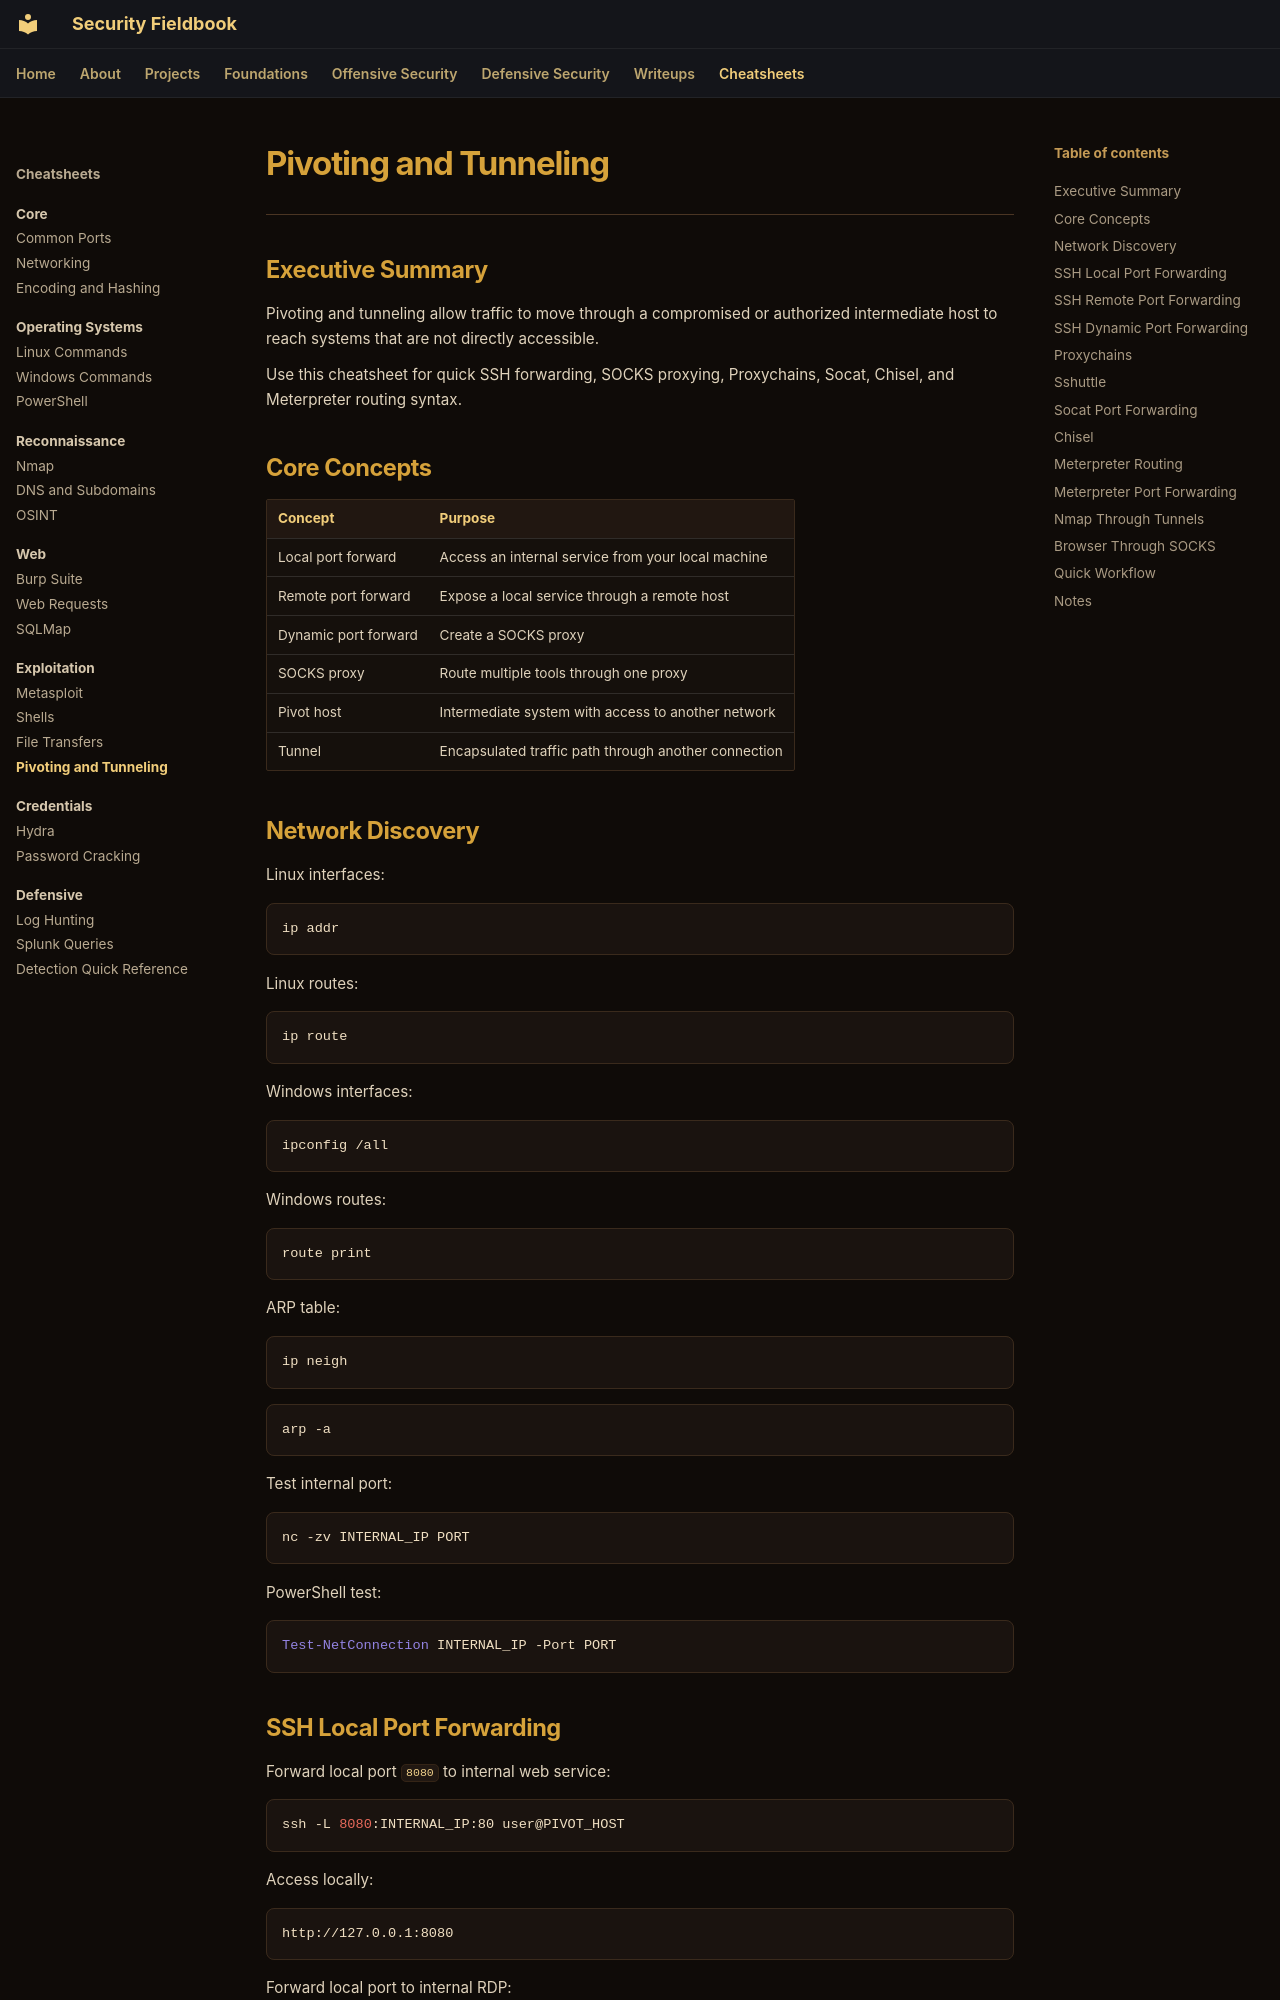

repository: ch0kan/security-fieldbook · page: cheatsheets/exploitation/pivoting-and-tunneling/index.html · generator: mkdocs

# Pivoting and Tunneling

---

## Executive Summary

Pivoting and tunneling allow traffic to move through a compromised or authorized intermediate host to reach systems that are not directly accessible.

Use this cheatsheet for quick SSH forwarding, SOCKS proxying, Proxychains, Socat, Chisel, and Meterpreter routing syntax.

## Core Concepts

| Concept | Purpose |
|---|---|
| Local port forward | Access an internal service from your local machine |
| Remote port forward | Expose a local service through a remote host |
| Dynamic port forward | Create a SOCKS proxy |
| SOCKS proxy | Route multiple tools through one proxy |
| Pivot host | Intermediate system with access to another network |
| Tunnel | Encapsulated traffic path through another connection |

## Network Discovery

Linux interfaces:

```bash
ip addr
```

Linux routes:

```bash
ip route
```

Windows interfaces:

```cmd
ipconfig /all
```

Windows routes:

```cmd
route print
```

ARP table:

```bash
ip neigh
```

```cmd
arp -a
```

Test internal port:

```bash
nc -zv INTERNAL_IP PORT
```

PowerShell test:

```powershell
Test-NetConnection INTERNAL_IP -Port PORT
```
